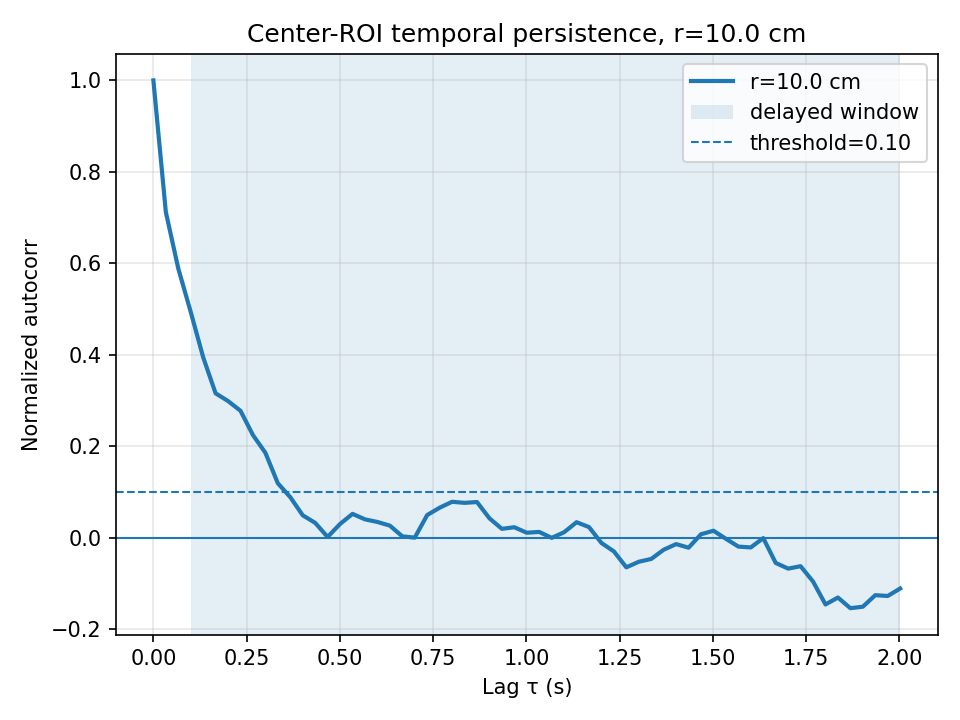

Source data for this figure (header and first rows):
video_number, r_local_cm, r_global_cm, tau_sec, autocorr, min_lag_sec, max_lag_sec, persistence_threshold
1, 10, 10, 0.00000000, 1, 0.1001, 2.002, 0.1
1, 10, 10, 0.03337, 0.7122, 0.1001, 2.002, 0.1
1, 10, 10, 0.06673, 0.5886, 0.1001, 2.002, 0.1
1, 10, 10, 0.1001, 0.4936, 0.1001, 2.002, 0.1
1, 10, 10, 0.1335, 0.3945, 0.1001, 2.002, 0.1
1, 10, 10, 0.1668, 0.3156, 0.1001, 2.002, 0.1
1, 10, 10, 0.2002, 0.2986, 0.1001, 2.002, 0.1
1, 10, 10, 0.2336, 0.2773, 0.1001, 2.002, 0.1
1, 10, 10, 0.2669, 0.2242, 0.1001, 2.002, 0.1
1, 10, 10, 0.3003, 0.1854, 0.1001, 2.002, 0.1
1, 10, 10, 0.3337, 0.1188, 0.1001, 2.002, 0.1
1, 10, 10, 0.367, 0.08837, 0.1001, 2.002, 0.1
1, 10, 10, 0.4004, 0.04881, 0.1001, 2.002, 0.1
1, 10, 10, 0.4338, 0.03221, 0.1001, 2.002, 0.1
1, 10, 10, 0.4671, 0.001374, 0.1001, 2.002, 0.1
1, 10, 10, 0.5005, 0.02981, 0.1001, 2.002, 0.1
1, 10, 10, 0.5339, 0.05188, 0.1001, 2.002, 0.1
1, 10, 10, 0.5672, 0.03989, 0.1001, 2.002, 0.1
1, 10, 10, 0.6006, 0.03423, 0.1001, 2.002, 0.1
1, 10, 10, 0.634, 0.02617, 0.1001, 2.002, 0.1
1, 10, 10, 0.6673, 0.002735, 0.1001, 2.002, 0.1
1, 10, 10, 0.7007, -0.00007232, 0.1001, 2.002, 0.1
1, 10, 10, 0.7341, 0.0494, 0.1001, 2.002, 0.1
1, 10, 10, 0.7674, 0.06537, 0.1001, 2.002, 0.1
1, 10, 10, 0.8008, 0.07833, 0.1001, 2.002, 0.1
1, 10, 10, 0.8342, 0.076, 0.1001, 2.002, 0.1
1, 10, 10, 0.8675, 0.07778, 0.1001, 2.002, 0.1
1, 10, 10, 0.9009, 0.04218, 0.1001, 2.002, 0.1
1, 10, 10, 0.9343, 0.01916, 0.1001, 2.002, 0.1
1, 10, 10, 0.9676, 0.02264, 0.1001, 2.002, 0.1
1, 10, 10, 1.001, 0.01064, 0.1001, 2.002, 0.1
1, 10, 10, 1.034, 0.01241, 0.1001, 2.002, 0.1
1, 10, 10, 1.068, -0.0005791, 0.1001, 2.002, 0.1
1, 10, 10, 1.101, 0.01172, 0.1001, 2.002, 0.1
1, 10, 10, 1.134, 0.03364, 0.1001, 2.002, 0.1
1, 10, 10, 1.168, 0.02301, 0.1001, 2.002, 0.1
1, 10, 10, 1.201, -0.01174, 0.1001, 2.002, 0.1
1, 10, 10, 1.235, -0.0302, 0.1001, 2.002, 0.1
1, 10, 10, 1.268, -0.06504, 0.1001, 2.002, 0.1
1, 10, 10, 1.301, -0.05282, 0.1001, 2.002, 0.1
1, 10, 10, 1.335, -0.04669, 0.1001, 2.002, 0.1
1, 10, 10, 1.368, -0.02654, 0.1001, 2.002, 0.1
1, 10, 10, 1.401, -0.01423, 0.1001, 2.002, 0.1
1, 10, 10, 1.435, -0.02206, 0.1001, 2.002, 0.1
1, 10, 10, 1.468, 0.007364, 0.1001, 2.002, 0.1
1, 10, 10, 1.502, 0.01498, 0.1001, 2.002, 0.1
1, 10, 10, 1.535, -0.002588, 0.1001, 2.002, 0.1
1, 10, 10, 1.568, -0.01967, 0.1001, 2.002, 0.1
1, 10, 10, 1.602, -0.02149, 0.1001, 2.002, 0.1
1, 10, 10, 1.635, -0.001074, 0.1001, 2.002, 0.1
1, 10, 10, 1.668, -0.05539, 0.1001, 2.002, 0.1
1, 10, 10, 1.702, -0.06783, 0.1001, 2.002, 0.1
1, 10, 10, 1.735, -0.06254, 0.1001, 2.002, 0.1
1, 10, 10, 1.768, -0.09603, 0.1001, 2.002, 0.1
1, 10, 10, 1.802, -0.1462, 0.1001, 2.002, 0.1
1, 10, 10, 1.835, -0.1311, 0.1001, 2.002, 0.1
1, 10, 10, 1.869, -0.1544, 0.1001, 2.002, 0.1
1, 10, 10, 1.902, -0.1512, 0.1001, 2.002, 0.1
1, 10, 10, 1.935, -0.126, 0.1001, 2.002, 0.1
1, 10, 10, 1.969, -0.1277, 0.1001, 2.002, 0.1
... 1 more rows
